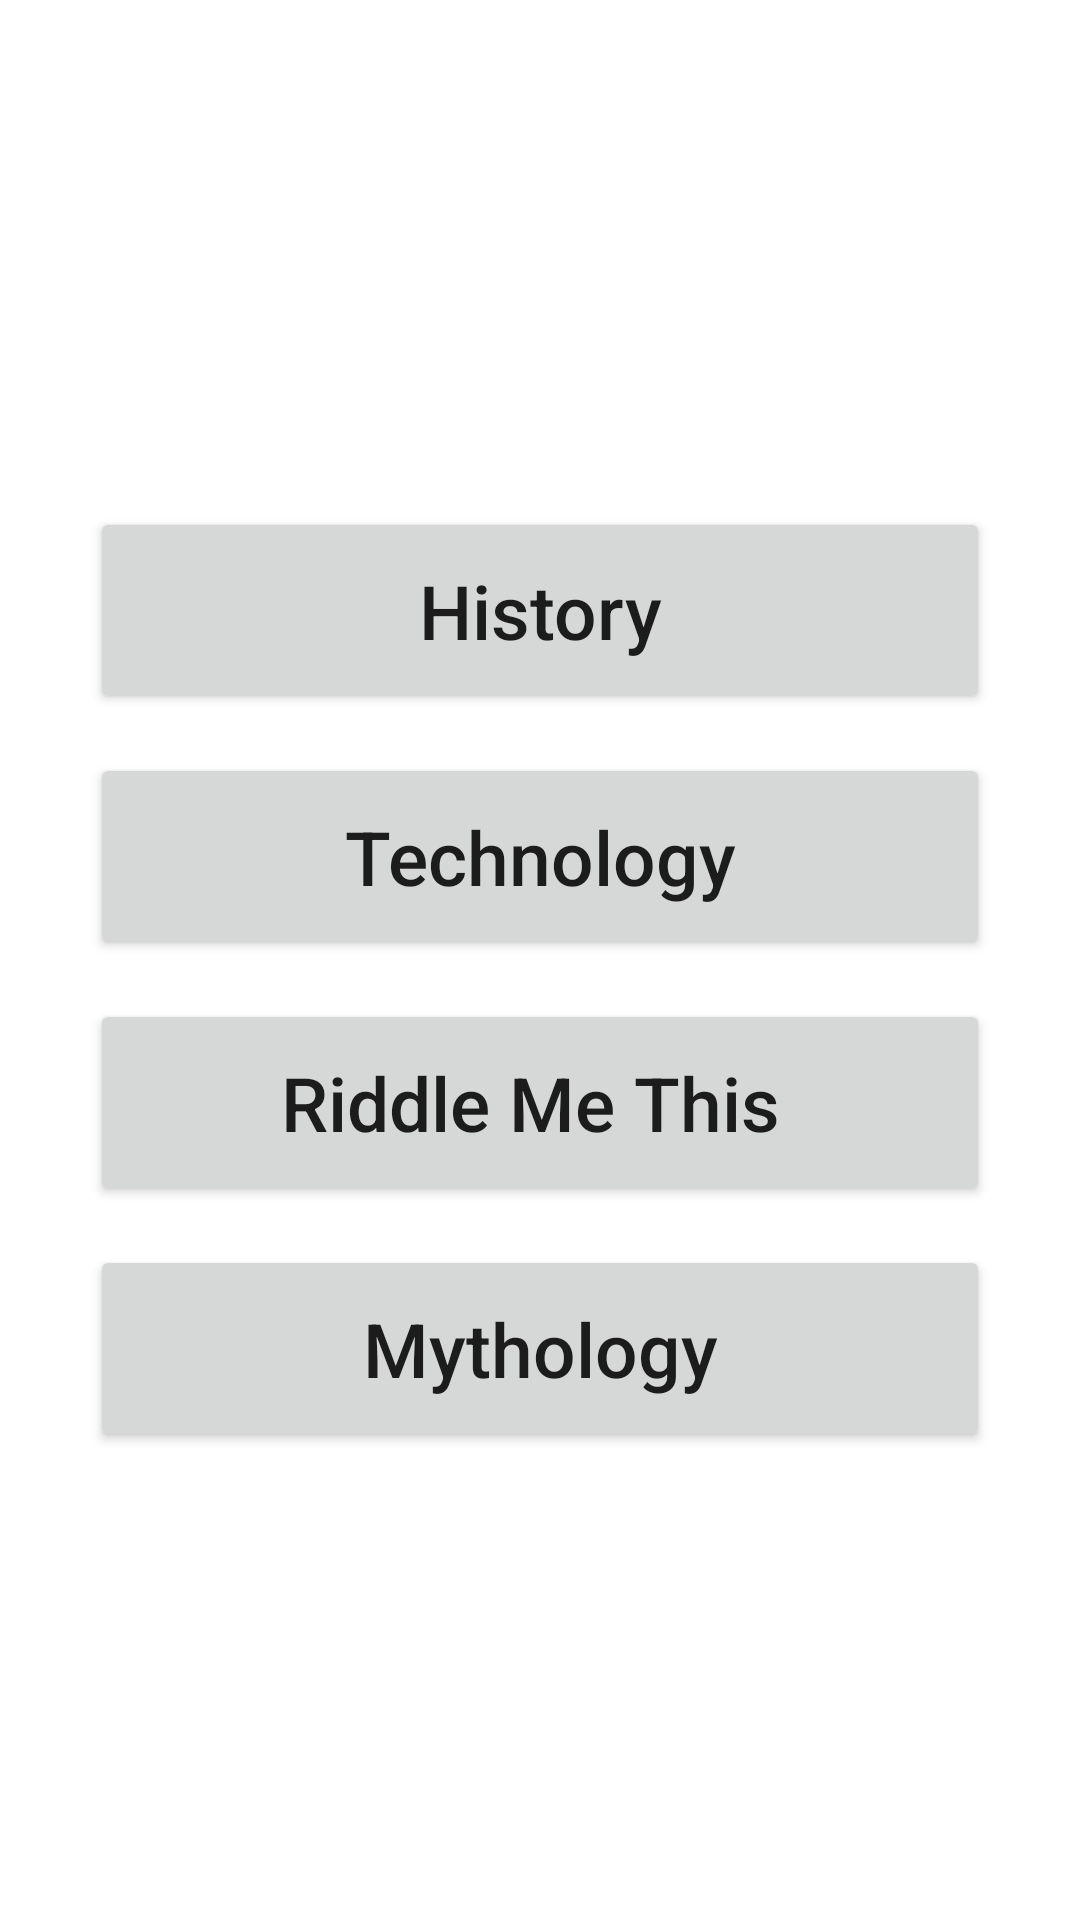

This screen was rendered from an Android layout file. Write that file and the resources it references.
<!-- AndroidManifest.xml: application theme Theme.TheInquisitor -->
<!-- res/layout/activity_game_mode.xml -->
<?xml version="1.0" encoding="utf-8"?>
<LinearLayout xmlns:android="http://schemas.android.com/apk/res/android"
    xmlns:app="http://schemas.android.com/apk/res-auto"
    xmlns:tools="http://schemas.android.com/tools"
    android:layout_width="match_parent"
    android:layout_height="match_parent"
    android:orientation="vertical"
    android:gravity="center"
    android:padding="15dp"
    tools:context="com.en.theinquisitor.GameModeActivity">


    <Button
        android:id="@+id/historyMode"
        android:layout_width="@dimen/game_mode_width"
        android:textSize="@dimen/game_mode_text"
        android:layout_height="@dimen/game_mode_height"
        android:text="History"
        android:textAllCaps="false"
        android:layout_marginTop="13dp"
        tools:layout_editor_absoluteX="158dp"
        tools:layout_editor_absoluteY="172dp" />

    <Button
        android:id="@+id/techMode"
        android:layout_width="@dimen/game_mode_width"
        android:textSize="@dimen/game_mode_text"
        android:layout_height="@dimen/game_mode_height"
        android:text="Technology"
        android:textAllCaps="false"
        android:layout_marginTop="13dp"
        tools:layout_editor_absoluteX="158dp"
        tools:layout_editor_absoluteY="332dp" />

    <Button
        android:id="@+id/riddleMode"
        android:layout_width="@dimen/game_mode_width"
        android:textSize="@dimen/game_mode_text"
        android:layout_height="@dimen/game_mode_height"
        android:text="Riddle Me This "
        android:textAllCaps="false"
        android:layout_marginTop="13dp"
        tools:layout_editor_absoluteX="158dp"
        tools:layout_editor_absoluteY="248dp" />

    <Button
        android:id="@+id/mythoMode"
        android:layout_width="@dimen/game_mode_width"
        android:textSize="@dimen/game_mode_text"
        android:layout_height="@dimen/game_mode_height"
        android:text="Mythology"
        android:textAllCaps="false"
        android:layout_marginTop="13dp"
        tools:layout_editor_absoluteX="158dp"
        tools:layout_editor_absoluteY="248dp" />
</LinearLayout>
<!-- resources referenced by this layout -->
<resources>
  <dimen name="game_mode_height">
          69dp
      </dimen>
  <dimen name="game_mode_text">
          25sp
      </dimen>
  <dimen name="game_mode_width">
          300dp
      </dimen>
  <style name="Theme.TheInquisitor" parent="Theme.MaterialComponents.DayNight.NoActionBar">
          
          <item name="colorPrimary">@color/purple_500</item>
          <item name="colorPrimaryVariant">@color/purple_700</item>
          <item name="colorOnPrimary">@color/white</item>
          
          <item name="colorSecondary">@color/teal_200</item>
          <item name="colorSecondaryVariant">@color/teal_700</item>
          <item name="colorOnSecondary">@color/black</item>
          
          <item name="android:statusBarColor" tools:targetApi="l">?attr/colorPrimaryVariant</item>
          
      </style>
  <!-- not gathered from this repository: default colours our renderer supplied (Android Studio template values) -->
  <color name="purple_500">#FF6200EE</color>
  <color name="purple_700">#FF3700B3</color>
  <color name="teal_200">#FF03DAC5</color>
  <color name="teal_700">#FF018786</color>
  <color name="black">#FF000000</color>
  <color name="white">#FFFFFFFF</color>
</resources>
